4-way image classification set "split" from GitHub (Akshat-Aggarwal-200/Plant-Disease-Detection); label vocabulary: apple apple scab, apple black rot, apple cedar apple rust, apple healthy.

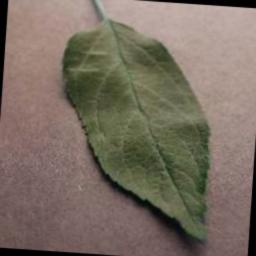
Label: apple healthy

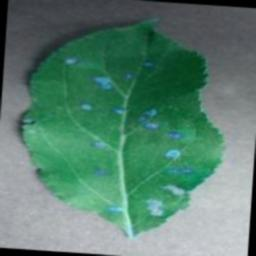
Label: apple cedar apple rust

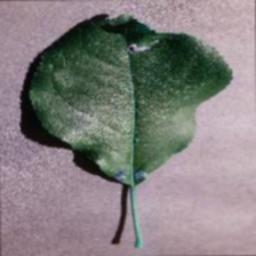
Label: apple black rot

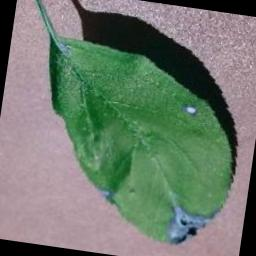
Label: apple black rot

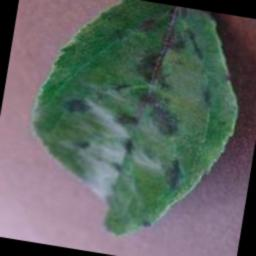
Label: apple apple scab

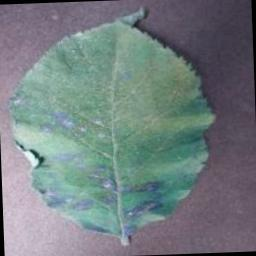
Label: apple cedar apple rust
